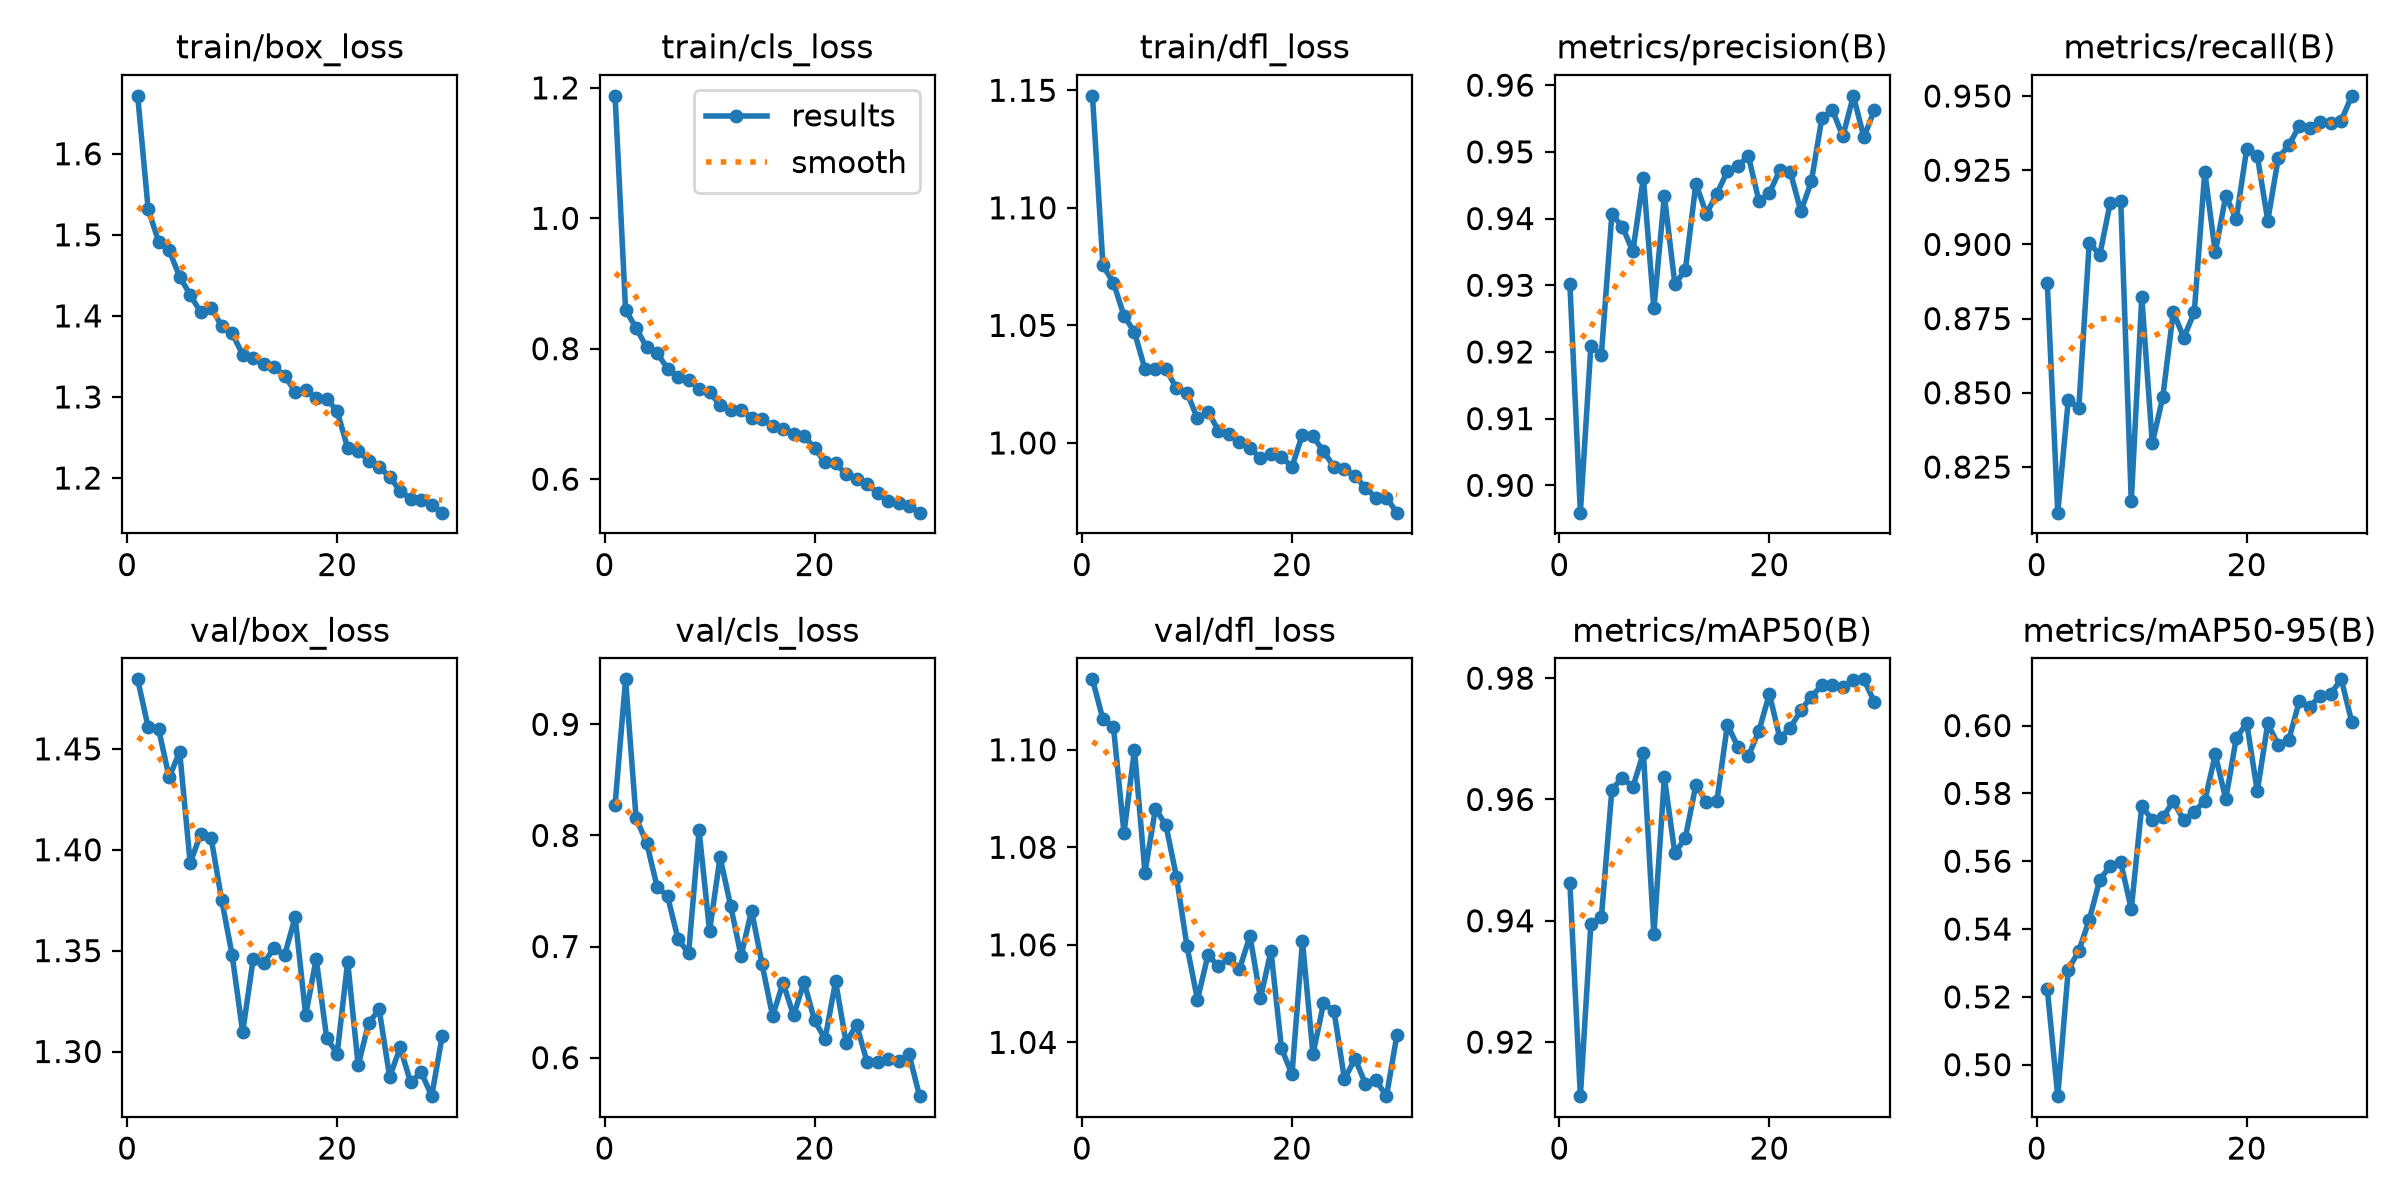

The data file committed next to this chart (first rows):
epoch, time, train/box_loss, train/cls_loss, train/dfl_loss, metrics/precision(B), metrics/recall(B), metrics/mAP50(B), metrics/mAP50-95(B), val/box_loss, val/cls_loss, val/dfl_loss, lr/pg0, lr/pg1, lr/pg2
1, 72, 1.671, 1.188, 1.148, 0.9302, 0.887, 0.9462, 0.5224, 1.484, 0.8274, 1.114, 0.0006617, 0.0006617, 0.0006617
2, 104, 1.532, 0.8592, 1.075, 0.8959, 0.8096, 0.9111, 0.4907, 1.461, 0.9405, 1.106, 0.001285, 0.001285, 0.001285
3, 134.6, 1.491, 0.8322, 1.068, 0.9209, 0.8476, 0.9394, 0.5281, 1.46, 0.8156, 1.105, 0.001863, 0.001863, 0.001863
4, 165.8, 1.481, 0.8022, 1.054, 0.9196, 0.8448, 0.9405, 0.5335, 1.436, 0.7935, 1.083, 0.001802, 0.001802, 0.001802
5, 197, 1.448, 0.7934, 1.047, 0.9406, 0.9006, 0.9616, 0.5427, 1.449, 0.754, 1.1, 0.001736, 0.001736, 0.001736
6, 228.7, 1.426, 0.7696, 1.031, 0.9388, 0.8964, 0.9636, 0.5545, 1.393, 0.7452, 1.075, 0.00167, 0.00167, 0.00167
7, 259.6, 1.404, 0.756, 1.031, 0.9351, 0.9141, 0.962, 0.5586, 1.408, 0.7067, 1.088, 0.001604, 0.001604, 0.001604
8, 290.7, 1.41, 0.7523, 1.031, 0.9461, 0.9146, 0.9677, 0.5596, 1.406, 0.6938, 1.084, 0.001538, 0.001538, 0.001538
9, 322, 1.387, 0.7389, 1.023, 0.9265, 0.8134, 0.9377, 0.5459, 1.375, 0.8044, 1.074, 0.001472, 0.001472, 0.001472
10, 353.1, 1.379, 0.7337, 1.021, 0.9434, 0.8822, 0.9636, 0.5762, 1.348, 0.7139, 1.06, 0.001406, 0.001406, 0.001406
11, 384.4, 1.352, 0.7135, 1.01, 0.9302, 0.833, 0.9511, 0.5721, 1.31, 0.7805, 1.049, 0.00134, 0.00134, 0.00134
12, 415.4, 1.348, 0.7064, 1.013, 0.9323, 0.8485, 0.9537, 0.5729, 1.346, 0.7369, 1.058, 0.001274, 0.001274, 0.001274
13, 446.2, 1.34, 0.7063, 1.005, 0.9452, 0.8772, 0.9624, 0.5777, 1.344, 0.6915, 1.056, 0.001208, 0.001208, 0.001208
14, 477.6, 1.337, 0.6942, 1.004, 0.9407, 0.8686, 0.9596, 0.5721, 1.351, 0.7324, 1.057, 0.001142, 0.001142, 0.001142
15, 508.5, 1.326, 0.6924, 1, 0.9437, 0.8771, 0.9597, 0.5746, 1.348, 0.684, 1.055, 0.001076, 0.001076, 0.001076
16, 539.6, 1.307, 0.681, 0.998, 0.9471, 0.9245, 0.9723, 0.5778, 1.367, 0.6375, 1.062, 0.00101, 0.00101, 0.00101
17, 571.3, 1.308, 0.6769, 0.9934, 0.9479, 0.8973, 0.9687, 0.5915, 1.318, 0.6672, 1.049, 0.000944, 0.000944, 0.000944
18, 603.3, 1.298, 0.6691, 0.9951, 0.9494, 0.9163, 0.9671, 0.5783, 1.346, 0.638, 1.059, 0.000878, 0.000878, 0.000878
19, 634.7, 1.298, 0.6664, 0.994, 0.9427, 0.9086, 0.9713, 0.5964, 1.307, 0.6679, 1.039, 0.000812, 0.000812, 0.000812
20, 666.3, 1.283, 0.6475, 0.9899, 0.9438, 0.9323, 0.9774, 0.6007, 1.299, 0.6334, 1.033, 0.000746, 0.000746, 0.000746
21, 701.8, 1.237, 0.6257, 1.004, 0.9473, 0.9299, 0.9701, 0.5806, 1.344, 0.6168, 1.061, 0.00068, 0.00068, 0.00068
22, 732.1, 1.234, 0.6248, 1.003, 0.947, 0.9081, 0.9718, 0.6006, 1.293, 0.6687, 1.038, 0.000614, 0.000614, 0.000614
23, 762.3, 1.221, 0.6071, 0.9964, 0.9411, 0.9291, 0.9747, 0.5943, 1.314, 0.6135, 1.048, 0.000548, 0.000548, 0.000548
24, 793.3, 1.213, 0.6, 0.9899, 0.9456, 0.9334, 0.977, 0.5958, 1.321, 0.6298, 1.046, 0.000482, 0.000482, 0.000482
25, 823.7, 1.202, 0.5923, 0.9889, 0.955, 0.9398, 0.9788, 0.6071, 1.287, 0.5959, 1.032, 0.000416, 0.000416, 0.000416
26, 854.5, 1.184, 0.5788, 0.9859, 0.9562, 0.9391, 0.9789, 0.6055, 1.302, 0.5961, 1.037, 0.00035, 0.00035, 0.00035
27, 884.6, 1.174, 0.5658, 0.9809, 0.9523, 0.9414, 0.9785, 0.6089, 1.285, 0.5985, 1.031, 0.000284, 0.000284, 0.000284
28, 915.1, 1.173, 0.5638, 0.9767, 0.9584, 0.9407, 0.9797, 0.6094, 1.29, 0.5969, 1.032, 0.000218, 0.000218, 0.000218
29, 945.7, 1.167, 0.5583, 0.9767, 0.9522, 0.9417, 0.9798, 0.6136, 1.278, 0.603, 1.029, 0.000152, 0.000152, 0.000152
30, 976.9, 1.157, 0.5486, 0.9704, 0.9563, 0.9501, 0.976, 0.601, 1.308, 0.5653, 1.042, 8.6e-05, 8.6e-05, 8.6e-05
